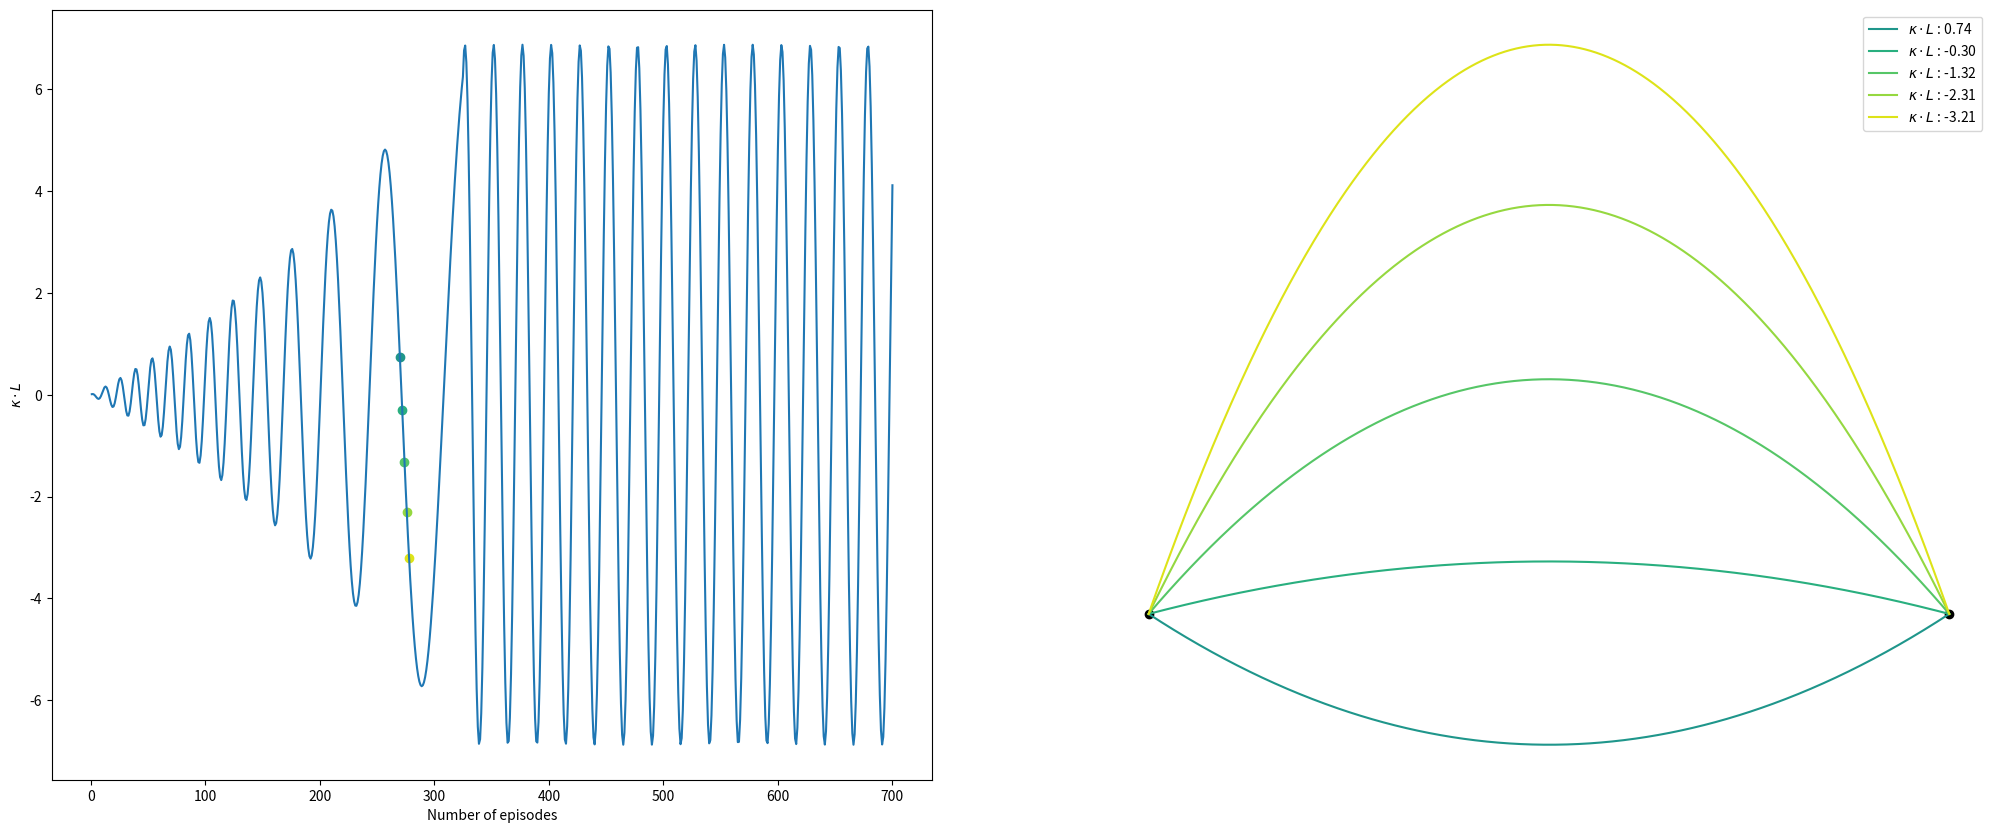

This figure's Python source: (Note: this script raises an exception after producing the figure.)
from math import atan2, cos, exp, pi

import matplotlib.pyplot as plt
import numpy as np
from scipy.interpolate import CubicSpline

from scipy.interpolate import CubicSpline


def compute_curvature(path,n_points):
    t_vals= np.linspace(0, 1, n_points)
    x = path[:, 0]
    y = path[:, 1]

    cs_x = CubicSpline(t_vals, x, bc_type="natural")
    cs_y = CubicSpline(t_vals, y, bc_type="natural")

    dx = cs_x(t_vals, 1)
    dy = cs_y(t_vals, 1)
    ddx = cs_x(t_vals, 2)
    ddy = cs_y(t_vals, 2)

    curvature = (dx * ddy - dy * ddx) / (dx**2 + dy**2)**1.5
    return curvature

def length_path(path):
    distances = np.sqrt(np.sum(np.diff(path, axis=0) ** 2, axis=1))
    return distances

def generate_simple_line(p_0, p_target, nb_points):
    t = np.linspace(0, 1, nb_points)
    path = p_0 * t[:, None] + (1 - t)[:, None] * p_target
    d = np.linalg.norm((p_target - p_0))
    return np.flip(path, axis=0), d


def generate_line_two_part(p_0, p_1, p_target, nb_points):
    t = np.linspace(0, 1, nb_points)
    path_1 = p_0 * t[:, None] + (1 - t)[:, None] * p_1
    path_1 = np.flip(path_1, axis=0)
    path_2 = np.flip(p_1 * t[:, None] + (1 - t)[:, None] * p_target, axis=0)
    path = np.concatenate((path_1, path_2), axis=0)
    d = np.linalg.norm(p_1 - p_0) + np.linalg.norm(p_target - p_0)
    return path, d


def generate_demi_circle_path(p_0, p_target, nb_points):
    p_0 = np.array(p_0)
    p_target = np.array(p_target)

    dir_vec = p_target - p_0
    length = np.linalg.norm(dir_vec)
    r = length / 2
    center = p_0 + dir_vec / 2

    alpha = np.arctan2(dir_vec[1], dir_vec[0])
    thetas = np.linspace(0, np.pi, nb_points)
    x = r * np.cos(thetas)
    y = r * np.sin(thetas)
    circle_points = np.stack([x, y], axis=1)
    cos_a = np.cos(alpha)
    sin_a = np.sin(alpha)
    R = np.array([[cos_a, -sin_a], [sin_a, cos_a]])
    rotated_points = circle_points @ R.T
    path = center + rotated_points
    d = pi * r
    return np.flip(path, axis=0), d


def generate_curve_with_target_curvature(p_0, p_target, kappa_max, nb_points):
    p_0 = np.array(p_0)
    p_target = np.array(p_target)
    delta = p_target - p_0
    L_x = delta[0]
    L_y = delta[1]

    norm_squared = L_x**2 + L_y**2
    k = - (kappa_max * norm_squared**(3/2)) / (2 * L_x**2)

    t = np.linspace(0, 1, nb_points)
    x = (1 - t) * p_0[0] + t * p_target[0]
    y = (1 - t) * p_0[1] + t * p_target[1] + k * t * (1 - t) * (p_target[0] - p_0)[0]

    path = np.stack([x, y], axis=1)
    return path



def generate_random_ondulating_path(p_0, p_target, n_points=1000, kappa_max=0.5, frequency=5):
    t = np.linspace(0, 1, n_points)
    direction = np.array(p_target) - np.array(p_0)
    length = np.linalg.norm(direction)  # longueur du segment entre p0 et p_target
    direction_unit = direction / length

    # vecteur orthogonal à la direction (pour l'ondulation)
    ortho = np.array([-direction_unit[1], direction_unit[0]])

    # ⚠️ Amplitude corrigée avec la vraie échelle
    amplitude = (kappa_max * length**2) / (2 * np.pi * frequency)**2

    # base : interpolation linéaire entre p0 et p_target
    base = np.outer(t, direction) + np.array(p_0)
    # perturbation sinusoïdale
    deviation = amplitude * np.sin(2 * np.pi * frequency * t)
    path = base + np.outer(deviation, ortho)
    print("Max curvature : ",np.max(compute_curvature(path,n_points)))

    return path

def generate_random_ondulating_path_old(
    p_0, p_target, n_points=100, max_curvature=1.0, amplitude=0.1, frequency=5
):
    t = np.linspace(0, 1, n_points)
    x_base = np.linspace(p_0[0], p_target[0], n_points)
    y_base = np.linspace(p_0[1], p_target[1], n_points)
    noise = amplitude * np.sin(frequency * 2 * np.pi * t)
    y_ondulating = y_base + noise
    cs = CubicSpline(t, np.column_stack([x_base, y_ondulating]), bc_type="natural")
    path = cs(t)
    print("Max curvature : ",np.max(compute_curvature(path,n_points)))
    return path
    
def func_k_max(A, N, f, n):
    if n > N:
        amp = 1 - exp(1)
        freq = f / 16
    else:
        amp = 1 - exp(n / N)
        freq = f / (8 * (1 + (n / N) ** (3 / 2)))
    return -A * amp * cos(n * freq)


def plot_path(p_0, p_target, nb_points, type="line"):
    if type == "line":
        path, _ = generate_simple_line(p_0, p_target, nb_points)
    if type == "two_lines":
        p_1 = [1 / 2, 1]
        path = generate_line_two_part(p_0, p_1, p_target, nb_points)
    if type == "circle":
        path, _ = generate_demi_circle_path(p_0, p_target, nb_points)
    if type == "curve":
        nb_points = 5000
        k = 3.43
        path = generate_curve_with_target_curvature(p_0, p_target, k, nb_points)
        print("Max curvature : ",np.max(compute_curvature(path,nb_points)))
        
    if type == "ondulating_path_hard":
        path = generate_random_ondulating_path(
            p_0, p_target, n_points=5000, kappa_max=17, frequency=2
        )
        print("OLD")
        path = generate_random_ondulating_path_old(
            p_0, p_target, n_points=5000, amplitude=0.5, frequency=2
        )
    print("Length : ", np.sum(length_path(path) ))
    
    # plt.close()
    # plt.plot(path[:, 0], path[:, 1], label="path")
    # plt.xlabel("x")
    # plt.ylabel("y")
    # plt.scatter(p_0[0], p_0[1], color="red", label="Starting point")
    # plt.scatter(p_target[0], p_target[1], color="blue", label="Ending point")
    # plt.legend()
    # plt.title(f"Path : {type}")
    # plt.savefig(f"fig/path_{type}.png", dpi=100, bbox_inches="tight")


if __name__ == "__main__":
    p_0 = np.array([0, 0])
    p_target = np.array([2, 0])
    nb_points = 200
    # plot_path(p_0,p_target,nb_points,'line')
    A = 2
    N = 325 
    f = 4
    n_values = np.linspace(1, 700, 700, dtype=int)
    output = [func_k_max(A, N, f, n) for n in n_values]
    print("Max kappa  :",np.max(np.array(output)))
    nb_points = 700
    plt.figure(figsize=(25, 10))
    plt.subplot(1, 2, 1)
    plt.plot(n_values, 2*np.array(output))
    colors = plt.cm.viridis(np.linspace(0, 1, 20))
    for i in range(5):
        n = 270 + i*2
        k = func_k_max(A, N, f, n)
        plt.scatter(n, 2*k, color=colors[n % 20])

    plt.ylabel(r"$\kappa \cdot L$")
    plt.xlabel(r"Number of episodes")
    plt.subplot(1, 2, 2)
    for i in range(5):
        n = 270 + i*2
        k = func_k_max(A, N, f, n)
        path = generate_curve_with_target_curvature(p_0, p_target, k, nb_points)
        plt.plot(path[:, 0], path[:, 1], label=r"$\kappa \cdot L$" + f" : {2*k:.2f}", color=colors[n % 20])

    plt.scatter(p_0[0], p_0[1], color="black")
    plt.scatter(p_target[0], p_target[1], color="black")
    plt.axis(False)
    plt.legend()
    plt.savefig("fig/smooth_curve.png", dpi=200, bbox_inches="tight")
    plt.close()
    p_target=[2, 0]
    p_0=[0, 0]
    plot_path(p_0, p_target, nb_points, type="curve")
